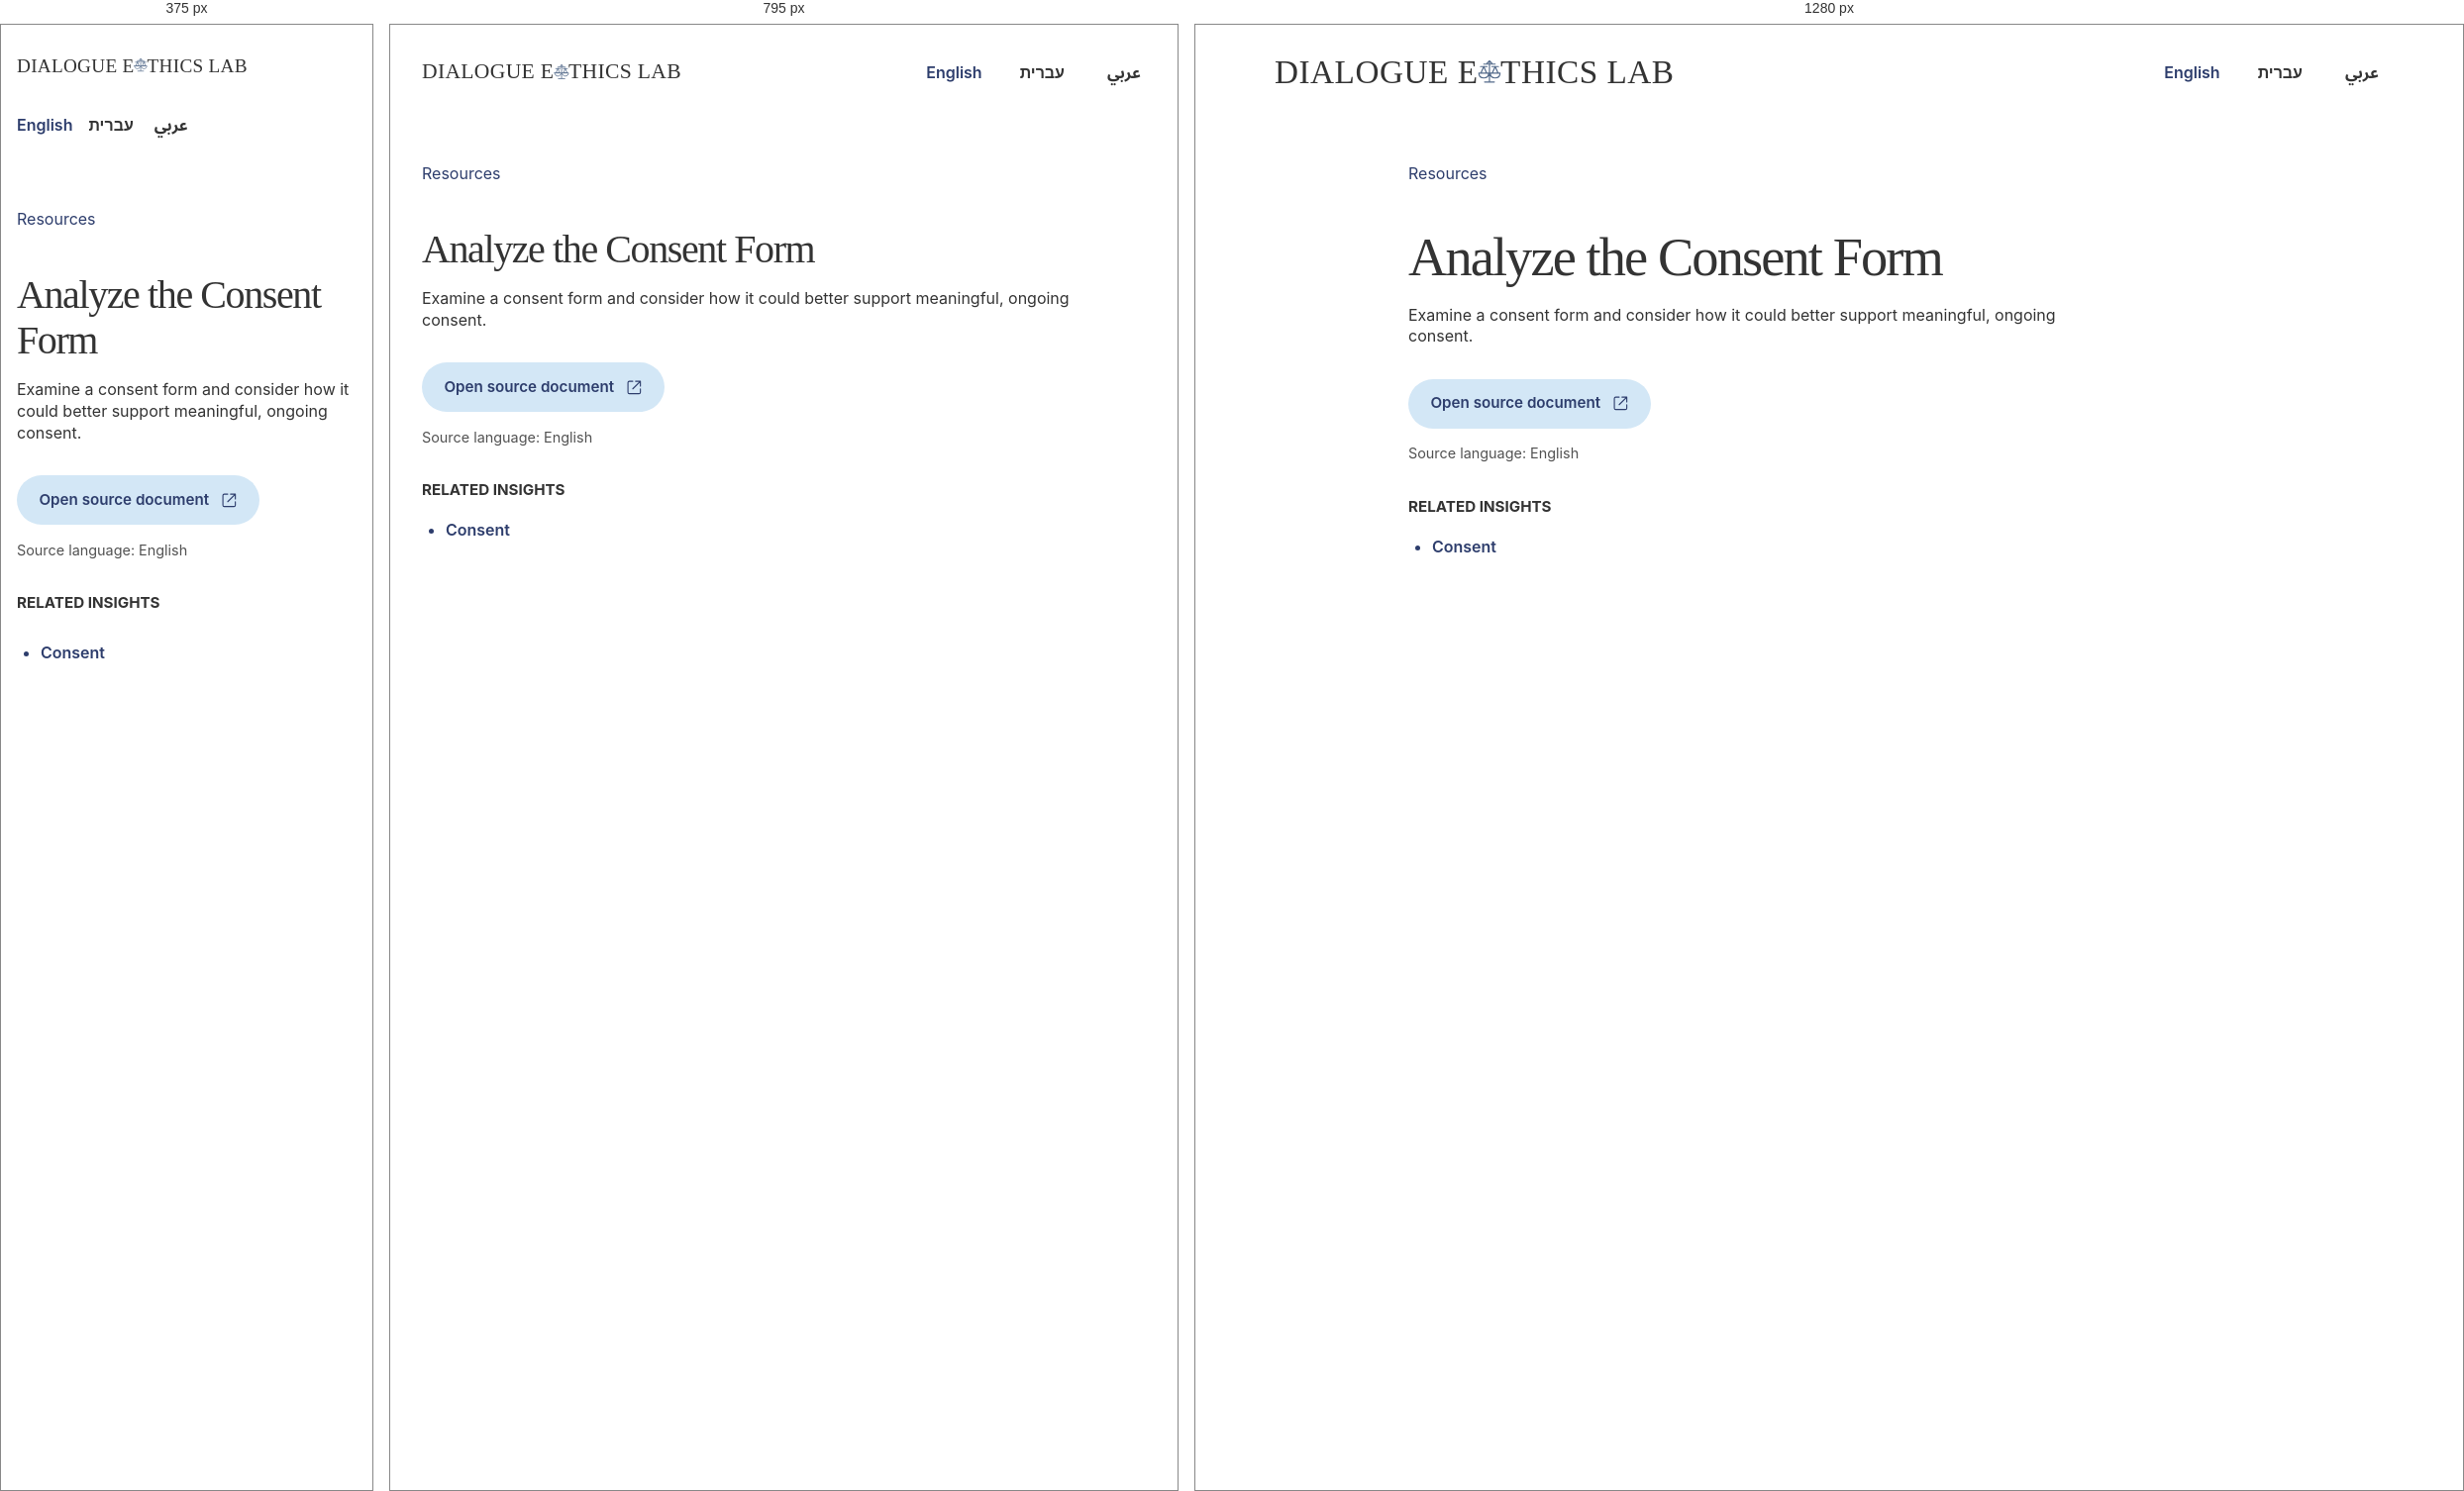
Rendered at 375 px, 795 px and 1280 px, left to right.

<!-- file: index.html -->
<!DOCTYPE html><html lang="en" dir="ltr"><head><meta charset="utf-8"><meta name="viewport" content="width=device-width, initial-scale=1"><title>Analyze the Consent Form | Dialogue Ethics Lab</title><meta name="description" content="Examine a consent form and consider how it could better support meaningful, ongoing consent."><link rel="canonical" href="https://dialogue-ethics-lab.github.io/activities/analyze-consent-form/"><link rel="icon" type="image/x-icon" href="/favicon.ico"><meta property="og:type" content="article"><meta property="og:title" content="Analyze the Consent Form"><meta property="og:description" content="Examine a consent form and consider how it could better support meaningful, ongoing consent."><meta property="og:url" content="https://dialogue-ethics-lab.github.io/activities/analyze-consent-form/"><meta name="twitter:card" content="summary"><link rel="alternate" hreflang="en" href="https://dialogue-ethics-lab.github.io/activities/analyze-consent-form/"><link rel="alternate" hreflang="he" href="https://dialogue-ethics-lab.github.io/he/activities/analyze-consent-form/"><link rel="alternate" hreflang="ar" href="https://dialogue-ethics-lab.github.io/ar/activities/analyze-consent-form/"><link rel="stylesheet" href="/_astro/Layout.DBt2UnmL.css"></head><body><a class="skip-link" href="#main">Skip to content</a><header class="site-header shell"><a class="wordmark" href="/" lang="en" dir="ltr" aria-label="Dialogue Ethics Lab"><span class="wide-wordmark">Dialogue E<svg class="inline-scales" viewBox="0 0 34 34" aria-hidden="true"><path d="M17 3v25M10 7h14M17 3l-3 3M17 3l3 3M6 10h8M20 10h8M10 10 6.5 18h7L10 10Zm14 0-3.5 8h7L24 10ZM4 18h12c0 4-2.7 6-6 6s-6-2-6-6Zm14 0h12c0 4-2.7 6-6 6s-6-2-6-6ZM11 29h12"></path></svg>thics Lab</span></a><nav class="languages" aria-label="Languages"><a href="/activities/analyze-consent-form/" lang="en" hreflang="en" aria-current="page">English</a><a href="/he/activities/analyze-consent-form/" lang="he" hreflang="he">עברית</a><a href="/ar/activities/analyze-consent-form/" lang="ar" hreflang="ar">عربي</a></nav></header><main id="main"><article class="detail shell"><a class="back-link" href="/resources/">Resources</a><h1>Analyze the Consent Form</h1><p class="introduction">Examine a consent form and consider how it could better support meaningful, ongoing consent.</p><div class="prose"></div><div class="detail-action"><a class="button" href="https://docs.google.com/document/d/1JRCHyQb6hLaln32VZPcFiaZjQtY-61eyOEAWqeIT8wU/edit?tab=t.0" rel="external">Open source document<svg class="icon" viewBox="0 0 24 24" fill="none" stroke="currentColor" stroke-width="1.6" stroke-linecap="round" stroke-linejoin="round" aria-hidden="true"><path d="M14 3h7v7m0-7L10 14M10 3H5a2 2 0 0 0-2 2v14a2 2 0 0 0 2 2h14a2 2 0 0 0 2-2v-5"></path></svg></a><p class="source-language">Source language: <span lang="en">English</span></p></div><section class="in-this"><h2>Related Insights</h2><ul><li><a href="/insights/consent/">Consent</a></li></ul></section></article></main></body></html>

/* @media block from Layout.DBt2UnmL.css */
@media (width<=950px){.discovery-header,.discovery.shell{width:min(calc(100% - 4rem), var(--max))}.site-header{flex-wrap:wrap;gap:1.5rem;padding-block:1.2rem}.main-nav{flex-basis:100%;order:3;gap:1rem}.discovery-languages-mobile{flex-basis:auto;margin-inline-start:auto;display:flex}.discovery-languages-desktop{display:none}.discovery-header .wordmark{max-width:none}.discovery-grid{grid-template-columns:minmax(0,1fr) 190px}.cards{grid-template-columns:1fr}.summary-grid{grid-template-columns:minmax(0,1.6fr) minmax(0,1fr);gap:2rem}.insight{width:min(calc(100% - 4rem), var(--max))}.tools-grid{grid-template-columns:repeat(2,minmax(0,1fr))}}

/* @media block from Layout.DBt2UnmL.css */
@media (width<=640px){.shell,.discovery-header,.discovery.shell{width:calc(100% - 2rem)}.site-header{gap:1rem;min-height:100px}.wordmark{font-size:1.2rem}.languages{flex-basis:100%;gap:1rem;margin:0}.discovery-header .languages{flex-basis:auto;margin-inline-start:auto}.discovery-header .wordmark{max-width:none}.main-nav{font-size:.9rem}.hero-copy{width:calc(100% - 2rem);margin-block:1.5rem 2rem;font-size:.875rem}.hero{min-height:340px}.hero .button{min-height:44px;margin-top:1.5rem}.hero-credit a,.count-pill,.in-this a{align-items:center;min-height:44px;display:inline-flex}.discovery{padding-top:1.5rem}.search-row{flex-direction:column;margin-bottom:1.25rem}.discovery-grid,.summary-grid,.tools-grid{grid-template-columns:1fr}.topic-filter{flex-wrap:wrap;align-content:flex-start;gap:.5rem;min-height:0;padding:.5rem .75rem;display:flex}.desktop-topic-filter{display:none}.mobile-topic-filter{display:flex}.topic-filter a{border:1px solid #e1e5e8;border-radius:999px;gap:.4rem;min-height:44px;padding:.5rem .75rem}.topic-filter a:last-child{border:1px solid #e1e5e8}.tabs{gap:.25rem 1rem}.tabs a{min-height:44px;font-size:.9rem}.discovery .tabs a,.discovery .tabs a[aria-current]{height:44px;min-height:44px}.discovery .tabs a:before{display:none}.insight h1{font-size:2.8rem}.context{padding:1.5rem}.research-observations{margin-top:2.5rem}.recommendation-body{margin-inline-start:.5rem;padding-inline-start:1rem}.count-pill{font-size:.8rem}.tools-grid{margin-top:1.5rem}.insight{width:calc(100% - 2rem)}}